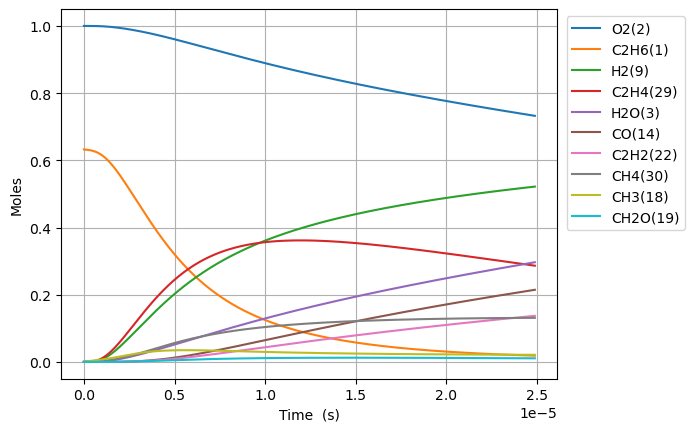

Source data for this figure (header and first rows):
Time (s), Volume (m^3), N2, Ne, C2H6(1), O2(2), H2O(3), C(4), CH(5), CH3(18), C2H5(31), CH4(30), C2H4(29), H(6), H2(9), C2H3(28), C2H2(22), HO2(12), CH3O2(36), C2H5O2(40), OH(8), O(7), CH2O(19), H2O2(13)
0.0, 0.7318, 3.76, 0.0, 0.6325, 1.0, 0.0, 0.0, 0.0, 0.0, 0.0, 0.0, 0.0, 0.0, 0.0, 0.0, 0.0, 0.0, 0.0, 0.0, 0.0, 0.0, 0.0, 0.0
2.5830903269063928e-20, 0.7318, 3.76, 0.0, 0.6325, 1.0, 3.2683200664581033e-44, 4.141588597610806e-57, 1.621294591678834e-36, 2.5494906228250504e-16, 8.03911074896925e-19, 4.95584757586097e-30, 4.534088789005939e-31, 3.461355400525517e-19, 1.0920009912185016e-31, 1.555137370340103e-50, 2.774320938744482e-63, 4.57775534840094e-19, 4.166623679878601e-32, 6.427122791700435e-34, 7.890018741430405e-32, 2.1123749947456237e-25, 6.818520277101533e-32, 6.705615289689103e-34
7.232652915337899e-20, 0.7318, 3.76, 0.0, 0.6325, 1.0, 3.880149878654694e-43, 4.9168939872827895e-56, 9.792619333709458e-36, 7.138573743909976e-16, 2.250951009726331e-18, 2.9933319358199674e-29, 2.7385896285747608e-30, 9.691795121482157e-19, 6.595685986965828e-31, 1.8462590861092354e-49, 6.206044967267013e-62, 1.2817714975522706e-18, 2.516640702643415e-31, 3.88198216619664e-33, 4.765571319822998e-31, 5.914650333942735e-25, 4.118386247369302e-31, 4.050191634972198e-33
1.6531778092200913e-19, 0.7318, 3.76, 0.0, 0.6325, 1.0, 3.809554289435351e-42, 4.827435681923103e-55, 4.714724672556002e-35, 1.6316739986079167e-15, 5.145030879444906e-18, 1.4411604750602822e-28, 1.318513019865688e-29, 2.2152674563438256e-18, 3.17553888247252e-30, 1.8126681189933362e-48, 1.2262099047851007e-60, 2.929763422976653e-18, 1.2116541661038078e-30, 1.8690073078408517e-32, 2.2944174500065114e-30, 1.3519202406956899e-24, 1.9828256965810883e-30, 1.9499929262415604e-32
3.5130028445926943e-19, 0.7318, 3.76, 0.0, 0.6325, 1.0, 3.369507678642533e-41, 4.2698122065632936e-54, 2.059044131384537e-34, 3.4673072470414896e-15, 1.0933190619121116e-17, 6.293926421342521e-28, 5.758292762272741e-29, 4.7074433447521735e-18, 1.3868412588569173e-29, 1.6032844235852083e-47, 2.1819750096174507e-59, 6.225747273825536e-18, 5.2916120733953e-30, 8.162445945607992e-32, 1.0020323801601627e-29, 2.872831213146502e-24, 8.659520751918559e-30, 8.516131417904845e-32
7.2326529153379e-19, 0.7318, 3.76, 0.0, 0.6325, 1.0, 2.832274252369326e-40, 3.5890344600887967e-53, 8.59610392465293e-34, 7.138573743907573e-15, 2.2509510099429763e-17, 2.627590384720665e-27, 2.403973876142628e-28, 9.691795121637382e-18, 5.789789255525272e-29, 1.3476571634070627e-46, 3.680219778553273e-58, 1.2817714975523766e-17, 2.2091438750261632e-29, 3.407660504293165e-31, 4.1832879366929127e-29, 5.91465538944004e-24, 3.615179450918884e-29, 3.5553172265928728e-31
1.467195305682831e-18, 0.7318, 3.76, 0.0, 0.6325, 1.0, 2.322069559008334e-39, 2.9425073316763435e-52, 3.511788936997439e-33, 1.4481106737635495e-14, 4.566214906387197e-17, 1.0734564083210935e-26, 9.821017682330643e-28, 1.9660498675681847e-17, 2.3653178270907002e-28, 1.1048907649876956e-45, 6.044772039454214e-57, 2.600165037892209e-17, 9.025073555179259e-29, 1.3921405052865912e-30, 1.7090096194573704e-28, 1.1998312667594777e-23, 1.4769187661010037e-28, 1.4524630942075724e-30
2.9550553339809133e-18, 0.7318, 3.76, 0.0, 0.6325, 1.0, 1.880472135831116e-38, 2.3829187931961055e-51, 1.419521236856965e-32, 2.916617272507437e-14, 9.196742700805606e-17, 4.3390824333441934e-26, 3.96981237251082e-27, 3.959790578486697e-17, 9.56099283918418e-28, 8.947691883791009e-45, 9.798835969908281e-56, 5.23695211857262e-17, 3.6480790293536668e-28, 5.627254506958158e-30, 6.908090128927958e-28, 2.416566292617488e-23, 5.969941791573253e-28, 5.871088055654687e-30
5.930775390577077e-18, 0.7318, 3.76, 0.0, 0.6325, 1.0, 1.5135675735697277e-37, 1.9179804608221082e-50, 5.707832459369825e-32, 5.85363046998842e-14, 1.8457798295762292e-16, 1.7447259624675127e-25, 1.5962440957204757e-26, 7.947272000762199e-17, 3.844433170103271e-27, 7.201880870373006e-44, 1.5780723270938928e-54, 1.0510526279936427e-16, 1.466876532739116e-27, 2.2626942880639828e-29, 2.7777126579193353e-27, 4.8500506252417636e-23, 2.4004873376327225e-27, 2.3607386851945612e-29
1.1882215503769406e-17, 0.7318, 3.76, 0.0, 0.6325, 1, 1.2145426571192557e-36, 1.5390587010328635e-49, 2.2890961042751177e-31, 1.172765686492322e-13, 3.697990951015513e-16, 6.997131457235224e-25, 6.401652766296891e-26, 1.5922234847067116e-16, 1.5417896478812035e-26, 5.779055857027129e-43, 2.5331555825698494e-53, 2.1057674602675977e-16, 5.8828309718094364e-27, 9.074416112944111e-29, 1.1139870120299297e-26, 9.717076414123336e-23, 9.62702786810203e-27, 9.46761799380704e-29
2.3785095730154064e-17, 0.7318, 3.76, 0.0, 0.6325, 1, 9.731120952711292e-36, 1.2331201064832362e-48, 9.168324271143233e-31, 2.347570965468416e-13, 7.402413203685868e-16, 2.8025022672677832e-24, 2.5640001947458293e-25, 3.1872160546692607e-16, 6.175200525178124e-26, 4.630277210325928e-42, 4.059654033969519e-52, 4.215197124820282e-16, 2.356200856233272e-26, 3.634499637934659e-28, 4.461758573274432e-26, 1.9451356486418598e-22, 3.855832578307249e-26, 3.7919854808414095e-28
4.759085618292338e-17, 0.7318, 3.76, 0.0, 0.6325, 1, 7.790813700326224e-35, 9.87246314821826e-48, 3.669719036444348e-30, 4.697181523377139e-13, 1.4811257748193724e-15, 1.1217312600640035e-23, 1.0262682787347982e-24, 6.377201197400617e-16, 2.4716895150148975e-25, 3.707037219079406e-41, 6.500735870452691e-51, 8.434056453944751e-16, 9.430943854916069e-26, 1.4547470350725677e-27, 1.7858661969539542e-25, 3.8920830609137894e-22, 1.5433378902880326e-25, 1.51778241226876e-27
9.5202377088462e-17, 0.7318, 3.76, 0.0, 0.6325, 1, 6.235018746631819e-34, 7.900978001455968e-47, 1.4683656125967326e-29, 9.396402639020727e-13, 2.9628946993878028e-15, 4.488386162788635e-23, 4.106409916096335e-24, 1.2757171494088372e-15, 9.889977594684948e-25, 2.9667564900574388e-40, 1.0405411216516188e-49, 1.6871775112270084e-15, 3.773605973959485e-25, 5.8208830517178814e-27, 7.145790984679066e-25, 7.786343476709366e-22, 6.175361851807229e-25, 6.073106652185454e-27
1.9042541889953927e-16, 0.7318, 3.76, 0.0, 0.6325, 1, 4.988962312718294e-33, 6.32199410176791e-46, 5.874418552476365e-29, 1.879484486961247e-12, 5.9264326111921e-15, 1.7956467311932143e-22, 1.6428313796529086e-23, 2.551711213236403e-15, 3.956635042492919e-24, 2.3738560589144928e-39, 1.6652046424587396e-48, 3.374721242922634e-15, 1.5096881077821049e-24, 2.328732266362021e-26, 2.858781698571086e-24, 1.5576326673309146e-21, 2.470546856104789e-24, 2.4296381178029073e-26
3.808715025216938e-16, 0.7318, 3.76, 0.0, 0.6325, 1, 3.991548814343674e-32, 5.0580935344803194e-45, 2.3499586309174675e-28, 3.759172932801423e-12, 1.1853508685470439e-14, 7.183171498094418e-22, 6.57186050229953e-23, 5.103699358851598e-15, 1.582782831866391e-23, 1.8992653485626267e-38, 2.664598723839453e-47, 6.749808706436122e-15, 6.039243876925155e-24, 9.315687285997755e-26, 1.1436057462364626e-23, 3.1162142526557195e-21, 9.882991712260975e-24, 9.719343441232042e-26
7.617636697660029e-16, 0.7318, 3.76, 0.0, 0.6325, 1, 3.1933906412731744e-31, 4.0466957735101057e-44, 9.400216764263877e-28, 7.518549823369082e-12, 2.3707661836706082e-14, 2.873385517694533e-21, 2.628851296804266e-22, 1.0207675721922249e-14, 6.331389004557843e-23, 1.5194846999488334e-37, 4.263575596768924e-46, 1.3499983633952042e-14, 2.4157958229497532e-23, 3.7264266240774982e-25, 4.574609119113687e-23, 6.235717207335898e-21, 3.953357548042272e-23, 3.8878955759982485e-25
1.523548004254621e-15, 0.7318, 3.76, 0.0, 0.6325, 1, 2.5547731442117267e-30, 3.237479614329774e-43, 3.760163000883284e-27, 1.5037303600053636e-11, 4.741597214989318e-14, 1.149377590889089e-20, 1.051562014550052e-21, 2.041562873542465e-14, 2.532607168703698e-22, 1.2156170758472265e-36, 6.821896953981111e-45, 2.7000333490939653e-14, 9.663379675821413e-23, 1.4906010402422948e-24, 1.8298808702811364e-22, 1.2484082252907934e-20, 1.58137519229081e-22, 1.5551898707585639e-24
3.047116673231857e-15, 0.7318, 3.76, 0.0, 0.6325, 1, 2.0438427580178688e-29, 2.5900882742289944e-42, 1.5040803360827073e-26, 3.007481113561967e-11, 9.483260881913009e-14, 4.597557129224254e-20, 4.206291660402474e-21, 4.083153591187439e-14, 1.013053205385189e-21, 9.72505941872347e-36, 1.0915181952958639e-43, 5.400103321273795e-14, 3.8653910164134935e-22, 5.9624653278174554e-24, 7.319597888173305e-22, 2.5018248889613983e-20, 6.325565114872348e-22, 6.220822763475302e-24
6.094254011186329e-15, 0.7318, 3.76, 0.0, 0.6325, 1, 1.6350838872942378e-28, 2.0722010671637952e-41, 6.016350628387419e-26, 6.014982613553946e-11, 1.896659463290506e-13, 1.8390322029681548e-19, 1.6825258727712688e-20, 8.166335486255762e-14, 4.052233692927027e-21, 7.780105535032642e-35, 1.7464427867218517e-42, 1.0800243268762696e-13, 1.546164130961759e-21, 2.3849986726191218e-23, 2.9278540056371066e-21, 5.023632835099601e-20, 2.5302389143388733e-21, 2.488341760862057e-23
1.2188528687095273e-14, 0.7318, 3.76, 0.0, 0.6325, 1, 1.3080709562095893e-27, 1.6579548160753863e-40, 2.406545318149758e-25, 1.2029985585052997e-10, 3.793328780346447e-13, 7.35614749929711e-19, 6.73012581339716e-20, 1.6332701115509166e-13, 1.6208978078471918e-20, 6.224121828070448e-34, 2.7943255679056406e-41, 2.160052317625748e-13, 6.184671133830015e-21, 9.540022238060325e-23, 1.1711445474484594e-20, 1.0127147207141625e-19, 1.0120981387719272e-20, 9.953392349067633e-23
2.4377078038913163e-14, 0.7318, 3.76, 0.0, 0.6325, 1, 1.046458261934857e-26, 1.3266682905714835e-39, 9.626185085970028e-25, 2.4059991414111455e-10, 7.586677681885765e-13, 2.9424627250686666e-18, 2.6920579138670774e-19, 3.2665439730508993e-13, 6.483601143874466e-20, 4.9793351424673515e-33, 4.470954339115654e-40, 4.320108304131512e-13, 2.4738707044566963e-20, 3.816016376378907e-22, 4.684583881095588e-20, 2.057376990690971e-19, 4.048397695987406e-20, 3.981361996451945e-22
4.875417674254894e-14, 0.7318, 3.76, 0.0, 0.6325, 1, 8.371671417994208e-26, 1.0618193706446412e-38, 3.8504697408921906e-24, 4.812000261646983e-10, 1.5173416554652633e-12, 1.176985825386458e-17, 1.0768271824812211e-18, 6.533094638668872e-13, 2.593443440953459e-19, 3.983519538086757e-32, 7.153616865220672e-39, 8.640220297170389e-13, 9.895481951082677e-20, 1.526409624082995e-21, 1.8738345314262505e-19, 4.2425391422160397e-19, 1.6193601024322949e-19, 1.5925458065026424e-21
9.75083741498205e-14, 0.7318, 3.76, 0.0, 0.6325, 1, 6.697338198837759e-25, 8.502301285937569e-38, 1.5401829927437334e-23, 9.624002319815251e-10, 3.034705857876727e-12, 4.70794469457312e-17, 4.3073367576334206e-18, 1.3066207740543223e-12, 1.0373787737972693e-18, 3.1868943639225538e-31, 1.1446061094383651e-37, 1.7280444363358555e-12, 3.9581883122170076e-19, 6.1056572616964795e-21, 7.495338809508774e-19, 8.996214125944079e-19, 6.477442424656573e-19, 6.370185214305808e-21
1.950167689643636e-13, 0.7318, 3.76, 0.0, 0.6325, 1, 5.357869281572286e-24, 6.814231212615158e-37, 6.160689804803765e-23, 1.9248005706938226e-09, 6.0694999739943725e-12, 1.8831780942818643e-16, 1.7229563036353115e-17, 2.613248102817659e-12, 4.149524296070489e-18, 2.54964004801246e-30, 1.8314563998770014e-36, 3.4560892816184438e-12, 1.5832709953655527e-18, 2.442276752234967e-20, 2.998134641243689e-18, 2.003696869139914e-18, 2.5909773463260397e-18, 2.5480744613427477e-20
2.9252516377890675e-13, 0.7318, 3.76, 0.0, 0.6325, 1, 1.532015472066206e-23, 1.950807811860713e-36, 1.309140307775216e-22, 2.8872008364847704e-09, 9.10435980126911e-12, 4.001753515418579e-16, 3.661313639994646e-17, 3.9198801401026036e-12, 8.817752086024848e-18, 7.29060658303462e-30, 6.741145839961922e-36, 5.184134158946781e-12, 3.3644442938281165e-18, 5.189858109306846e-20, 6.3710344142909286e-18, 3.2611129730223673e-18, 5.505827066346689e-18, 5.4146584411783905e-20
4.87541953407993e-13, 0.7318, 3.76, 0.0, 0.6325, 1, 7.040569099841215e-23, 8.999491193723647e-36, 3.6193428963232623e-22, 4.812001076381331e-09, 1.5174342299345855e-11, 1.1063671107870615e-15, 1.0122679111208624e-16, 6.53316304982374e-12, 2.437858158297843e-17, 3.35082184798802e-29, 5.187180688834686e-35, 8.64022404179281e-12, 9.301651377257567e-18, 1.4348572805160755e-19, 1.7614022876574513e-17, 6.389309270726409e-18, 1.5221992785283694e-17, 1.4969938406286703e-19
6.630570640741706e-13, 0.7318, 3.76, 0.0, 0.6325, 1, 1.5848244265692961e-22, 2.0309557893446562e-35, 6.444924134154522e-22, 6.544321056677624e-09, 2.0637538860321778e-11, 1.970111957490521e-15, 1.802575621811301e-16, 8.885132883548398e-12, 4.341113715296126e-17, 7.543147570263557e-29, 1.4286407879652373e-34, 1.1750705039904543e-11, 1.6563428843445967e-17, 2.5550723709247306e-19, 3.136533974631544e-17, 9.700135682749627e-18, 2.7105859158505852e-17, 2.6657025064815735e-19
8.385721747403482e-13, 0.7318, 3.76, 0.0, 0.6325, 1, 2.9954200593505305e-22, 3.847669844243344e-35, 1.0060533641120766e-21, 8.276640787584962e-09, 2.6100960148994752e-11, 3.075372436847266e-15, 2.813887526646283e-16, 1.1237118822939532e-11, 6.776556466928316e-17, 1.4257898138219e-28, 3.217890839092551e-34, 1.486118614762768e-11, 2.5855657249895713e-17, 3.9885302665839154e-19, 4.8961712007289975e-17, 1.3535386813532027e-17, 4.2312628398807314e-17, 4.161199217058452e-19
1e-12, 0.7318, 3.76, 0.0, 0.6325, 1, 4.845296247178593e-22, 6.238491560300952e-35, 1.4072298654493829e-21, 9.869919951556135e-09, 3.112606870740655e-11, 4.301748147365801e-15, 3.9360424568648283e-16, 1.3400342432589568e-11, 9.478886044431881e-17, 2.3064491007623926e-28, 5.946860384666003e-34, 1.7722012292681868e-11, 3.6166086726578994e-17, 5.579081917505263e-19, 6.848629424923179e-17, 1.7518426706171624e-17, 5.91857670924338e-17, 5.8205736128658115e-19
1.0140872854065259e-12, 0.7318, 3.76, 0.0, 0.6325, 1, 5.006728972811573e-22, 6.447130856630751e-35, 1.4422392441834388e-21, 1.0008960282918035e-08, 3.156459371601184e-11, 4.408769998288447e-15, 4.033969296595847e-16, 1.3589119976598842e-11, 9.71470962663995e-17, 2.383301394975509e-28, 6.185008750924266e-34, 1.7971667358894933e-11, 3.706584463676747e-17, 5.717884227604589e-19, 7.019014153852664e-17, 1.7866013744917518e-17, 6.06582314590861e-17, 5.96538186183045e-19
1.365117506738881e-12, 0.7318, 3.76, 0.0, 0.6325, 1, 1.0688788141630286e-21, 1.3831954748353495e-34, 2.484787123712701e-21, 1.3473598736361505e-08, 4.249234494464732e-11, 7.595827458992363e-15, 6.950251730787442e-16, 1.8293156981970276e-11, 1.6737447036536663e-16, 5.088689048385828e-28, 1.5995695220609252e-33, 2.419263001757296e-11, 6.386004015398724e-17, 9.85139223936848e-19, 1.2092982585731358e-16, 2.7656966119770978e-17, 1.0450749011238231e-16, 1.0277699730433797e-18
1.7161477280712362e-12, 0.7318, 3.76, 0.0, 0.6325, 1, 1.943638834489202e-21, 2.527288130625101e-34, 3.8031655113318126e-21, 1.6938236319026924e-08, 5.342088083383932e-11, 1.1626172178500066e-14, 1.063829984359605e-15, 2.2997250231871334e-11, 2.5618433699219565e-16, 9.254311717654771e-28, 3.387793355333561e-33, 3.041359305903032e-11, 9.774364829696811e-17, 1.5078695007225702e-18, 1.8509502947699742e-16, 3.9279038127656774e-17, 1.5995915516327946e-16, 1.5731046383107988e-18
2.0671779494035916e-12, 0.7318, 3.76, 0.0, 0.6325, 1, 3.2151559090890386e-21, 4.201333355179257e-34, 5.416072185807861e-21, 2.0402872971851676e-08, 6.435025459989429e-11, 1.6557002196728652e-14, 1.5150516000537194e-15, 2.770140354649699e-11, 3.6483732570229566e-16, 1.5310287460592337e-27, 6.409889021092787e-33, 3.663455650926141e-11, 1.3919740910221623e-16, 2.1474017004681454e-18, 2.6359633961640273e-16, 5.285643785901402e-17, 2.2780019051635915e-16, 2.240281513342845e-18
2.769238392068302e-12, 0.7318, 3.76, 0.0, 0.6325, 1, 7.416333159919726e-21, 9.803613375337037e-34, 9.541995080399169e-21, 2.7332143435585223e-08, 8.621156294137229e-11, 2.9170858330966486e-14, 2.6694248282208187e-15, 3.710989378825699e-11, 6.427922337103848e-16, 3.532610923634666e-27, 1.943231189153687e-32, 4.907648465927998e-11, 2.452411986151434e-16, 3.7834759345386166e-18, 4.644148810216279e-16, 8.598744916021562e-17, 4.013484967884081e-16, 3.947027551872256e-18
3.4712988347330123e-12, 0.7318, 3.76, 0.0, 0.6325, 1, 1.4246880453129678e-20, 1.903208383863408e-33, 1.48642541926596e-20, 3.426141012191175e-08, 1.0807627501790614e-10, 4.544286829650399e-14, 4.1586914238324175e-15, 4.651862811571515e-11, 1.001361649404629e-15, 6.788004694251122e-27, 4.571499574164809e-32, 6.151841447037203e-11, 3.8203645086411596e-16, 5.894100715394303e-18, 7.234723117742015e-16, 1.2706194796079856e-16, 6.252277185693944e-16, 6.1487487297120405e-18
4.875419720062433e-12, 0.7318, 3.76, 0.0, 0.6325, 1, 3.91864997986666e-20, 5.355858625819015e-33, 2.909962309208978e-20, 4.81199321548204e-08, 1.5181591690247035e-10, 8.896863813896086e-14, 8.14284239215068e-15, 6.533682977108102e-11, 1.9605156535024866e-15, 1.868171043603094e-26, 1.7959203907794763e-31, 8.64022790806193e-11, 7.479369124918381e-16, 1.154011874253793e-17, 1.4164183263491375e-15, 2.330576194715124e-16, 1.2240792865898767e-15, 1.2038103749994604e-17
7.683661490721274e-12, 0.7318, 3.76, 0.0, 0.6325, 1, 1.5592934472492577e-19, 2.2321571974065585e-32, 7.193079368934906e-20, 7.58369308600721e-08, 2.393360714044277e-10, 2.199487318175146e-13, 2.0135495159437372e-14, 1.0297616683863069e-10, 4.846989547409429e-15, 7.443102497415264e-26, 1.1950828178971548e-30, 1.361700282639242e-10, 1.848954116697262e-15, 2.853253071247338e-17, 3.501649767853408e-15, 5.404415109518971e-16, 3.02617694642651e-15, 2.976068164022819e-17
1e-11, 0.7318, 3.76, 0.0, 0.6325, 1, 3.6342426018823367e-19, 5.484047872870605e-32, 1.2166306577253202e-19, 9.869885973839215e-08, 3.115668433947351e-10, 3.7206793880710457e-13, 3.4069408405073113e-14, 1.3402538907027824e-10, 8.19955135253185e-15, 1.7373932895754444e-25, 4.194777951028533e-30, 1.7722027239545508e-10, 3.12754541751141e-15, 4.8271016142223754e-17, 5.923387595725994e-15, 8.897138486320131e-16, 5.119120509399994e-15, 5.0343561053850304e-17
1.3300145032038959e-11, 0.7318, 3.76, 0.0, 0.6325, 1, 8.326862249927878e-19, 1.3009740671669427e-31, 2.1500882171304172e-19, 1.3127074682194382e-07, 4.1453985595152e-10, 6.576294367335727e-13, 6.023282541681703e-14, 1.7826658976910313e-10, 1.449331386580798e-14, 3.984912651065755e-25, 1.1844571757703277e-29, 2.357056065642824e-10, 5.527610687347937e-15, 8.532856602518525e-17, 1.0469490285739148e-14, 1.5368132593124853e-15, 9.048042224978991e-15, 8.89822170825538e-17
2.4533112114674328e-11, 0.7318, 3.76, 0.0, 0.6325, 1, 5.361367035579044e-18, 9.774433723134596e-31, 7.30603233535999e-19, 2.421376529537002e-07, 7.656012202609808e-10, 2.2358715194547467e-12, 2.0498744893846758e-13, 3.2889453714164363e-10, 4.928402656664197e-14, 2.578882876951404e-24, 1.4849154748707395e-28, 4.347770835346046e-10, 1.878904147641348e-14, 2.902361119104397e-16, 3.5594019928525603e-14, 5.056130733634837e-15, 3.076247434641972e-14, 3.0253106142428986e-16
3.5766079197309693e-11, 0.7318, 3.76, 0.0, 0.6325, 1, 1.595413776291145e-17, 3.236788846430885e-30, 1.5518219879878239e-18, 3.5300359136854615e-07, 1.1175341697263345e-09, 4.75128366062561e-12, 4.359678411892062e-13, 4.795854251660966e-10, 1.0474473713098951e-13, 7.70439248072694e-24, 5.925056579493154e-28, 6.338489884919815e-10, 3.9919514892820063e-14, 6.169894180382592e-16, 7.563611410927484e-14, 1.0611082764260208e-14, 6.537117100057775e-14, 6.428876192660515e-16
4.699904627994506e-11, 0.7318, 3.76, 0.0, 0.6325, 1, 3.5168272925383287e-17, 7.850546780343924e-30, 2.67825503717002e-18, 4.638685620758292e-07, 1.4703385050918296e-09, 8.203858741929649e-12, 7.533775737639905e-13, 6.303394473938856e-10, 1.8088369451563593e-13, 1.7048704469277765e-23, 1.622256159881586e-27, 8.329213225921082e-10, 6.89146708389276e-14, 1.0657164016986107e-15, 1.3059449633156026e-13, 1.820195120963502e-14, 1.1287410817010042e-13, 1.1100517384982757e-15
5.823201336258042e-11, 0.7318, 3.76, 0.0, 0.6325, 1, 6.564734720223867e-17, 1.600070090680371e-29, 4.10947880091622e-18, 5.74732565085815e-07, 1.8240140198853467e-09, 1.2593588818288853e-11, 1.1574270062893114e-12, 7.811568038130853e-10, 2.777094383662295e-13, 3.194763813101232e-23, 3.617813867136323e-27, 1.0319940870296173e-09, 1.057699991027258e-13, 1.6365490042332449e-15, 2.0046784015702562e-13, 2.7829028519398157e-14, 1.7327125242353392e-13, 1.7040231834985364e-15
8.069794752785116e-11, 0.7318, 3.76, 0.0, 0.6325, 1, 1.7020139129154633e-16, 4.85419207655691e-29, 7.884730631073341e-18, 7.964576680528463e-07, 2.5339778217538125e-09, 2.418448362294509e-11, 2.2262246379271374e-12, 1.082982260300918e-09, 5.334530728676559e-13, 8.347705392632294e-23, 1.2459275544191327e-26, 1.4301409113466646e-09, 2.030444548737791e-13, 3.145018874554083e-15, 3.849544951915915e-13, 5.3192905687629774e-14, 3.327480231217953e-13, 3.2723870643436425e-15
9.999999999999999e-11, 0.7318, 3.76, 0.0, 0.6325, 1, 3.1997130672616533e-16, 1.0248309608956777e-28, 1.2098194072951161e-17, 9.869540920762712e-07, 3.14673856142263e-09, 3.713687160066733e-11, 3.423195123372921e-12, 1.3425057251571007e-09, 8.193458496455605e-13, 1.5796531742403448e-22, 2.8342669206963645e-26, 1.7722180298534507e-09, 3.116896602042457e-13, 4.832330829648227e-15, 5.910964606870712e-13, 8.149251840677061e-14, 5.109582406642091e-13, 5.024985046095625e-15
1.0316388169312189e-10, 0.7318, 3.76, 0.0, 0.6325, 1, 3.508155414178231e-16, 1.1426495501008138e-28, 1.2874189249942248e-17, 1.0181789003538507e-06, 3.247423918842411e-09, 3.9523902487699834e-11, 3.644046953524104e-12, 1.3850633972106864e-09, 8.720445447987616e-13, 1.7336771036276267e-22, 3.191016062960841e-26, 1.8282894710259523e-09, 3.3170673433463596e-13, 5.143452862856041e-15, 6.290854580461834e-13, 8.670509870186982e-14, 5.438011795561666e-13, 5.347977136985168e-15
1.2562981585839263e-10, 0.7318, 3.76, 0.0, 0.6325, 1, 6.298049658258883e-16, 2.3062235441012523e-28, 1.9074296414092622e-17, 1.239896262077671e-06, 3.9643505681593425e-09, 5.861177613731416e-11, 5.412668428501359e-12, 1.6874019005135604e-09, 1.2935568080987262e-12, 3.135928349209808e-22, 6.866133091466179e-26, 2.2264397761580466e-09, 4.917188180660961e-13, 7.632956580945463e-15, 9.328495867669812e-13, 1.283681568661701e-13, 8.064303901942751e-13, 7.930791149333129e-15
1.4809575002366336e-10, 0.7318, 3.76, 0.0, 0.6325, 1, 1.029292229393162e-15, 4.192125501552928e-28, 2.6481535457612765e-17, 1.4616097533125581e-06, 4.684756042734985e-09, 8.144803566842164e-11, 7.53384757563787e-12, 1.989999440373908e-09, 1.7980627392735353e-12, 5.164308823658935e-22, 1.315351022423391e-25, 2.624591836750765e-09, 6.830430561391028e-13, 1.0614621305564599e-14, 1.2962358867780456e-12, 1.7818465888289553e-13, 1.1206353120083495e-12, 1.1020826859587244e-14
1.9302761835420483e-10, 0.7318, 3.76, 0.0, 0.6325, 1, 2.274610333526166e-15, 1.1265956359032455e-27, 4.49039974275831e-17, 1.9050251246538561e-06, 6.135996852081048e-09, 1.3836544786983658e-10, 1.2840619153340918e-11, 2.5959780268861105e-09, 3.0563390161803637e-12, 1.1599832837523597e-21, 3.857440001965891e-25, 3.420901262733432e-09, 1.159483891833198e-12, 1.805858606786905e-14, 2.2018332127195445e-12, 3.02288247427116e-13, 1.9037708947906308e-12, 1.8722554895549965e-14
2.3346629985169213e-10, 0.7318, 3.76, 0.0, 0.6325, 1, 4.022122423719129e-15, 2.3041925386417914e-27, 6.5578696669064e-17, 2.3040857226441387e-06, 7.453994431375866e-09, 2.024099299170321e-10, 1.8839508973266354e-11, 3.1422608390096136e-09, 4.473343745376047e-12, 2.0805797445213806e-21, 8.348258467623136e-25, 4.137585846969394e-09, 1.6950037806141775e-12, 2.6451840836694947e-14, 3.220673023342642e-12, 4.418922695478786e-13, 2.7849783157019216e-12, 2.7388786977373754e-14
2.7390498134917946e-10, 0.7318, 3.76, 0.0, 0.6325, 1, 6.493095949689843e-15, 4.2168247850374095e-27, 9.011199743295945e-17, 2.7031337815767283e-06, 8.783237453270775e-09, 2.785981447714853e-10, 2.6007134201464012e-11, 3.689408023443751e-09, 6.1603674498606985e-12, 3.405951849644535e-21, 1.5974772223960041e-24, 4.8542762697392305e-09, 2.3314099773854993e-12, 3.6455936121381e-14, 4.432525356105664e-12, 6.07954350061524e-13, 3.833285451341657e-12, 3.7698384460741e-14
3.143436628466668e-10, 0.7318, 3.76, 0.0, 0.6325, 1, 9.812591857219161e-15, 7.116572818570869e-27, 1.1848434245727245e-16, 3.1021693019489162e-06, 1.012371619050015e-08, 3.6692970283677936e-10, 3.4353417066205214e-11, 4.237428984725256e-09, 8.117838673728054e-12, 5.218269367317258e-21, 2.7972403724407912e-24, 5.570972587748701e-09, 3.0684909305694314e-12, 4.807690058515682e-14, 5.837329695961975e-12, 8.004906059066669e-13, 5.048690055210115e-12, 4.9651335305217063e-14
3.9522102584164146e-10, 0.7318, 3.76, 0.0, 0.6325, 1, 1.9497327477318296e-14, 1.7136201472153614e-26, 1.8666857046816883e-16, 3.90020272899857e-06, 1.2838341976037935e-08, 5.800212896356335e-10, 5.462160218903254e-11, 5.336129778262511e-09, 1.2845869900334937e-11, 1.0657915055066445e-20, 7.164504663376518e-24, 7.004383136530283e-09, 4.843833520704055e-12, 7.61932772127845e-14, 9.225555572072559e-12, 1.2650530941125728e-12, 7.980782129642775e-12, 7.848725007337342e-14
4.760983888366161e-10, 0.7318, 3.76, 0.0, 0.6325, 1, 3.407655237893241e-14, 3.5111696373797314e-26, 2.699767901713308e-16, 4.698186007763252e-06, 1.5597794193039076e-08, 8.416815721229735e-10, 7.972331201254101e-11, 6.438438222493118e-09, 1.866095957541148e-11, 1.9132285939282795e-20, 1.5416022257967135e-23, 8.437817947574812e-09, 7.01934694681529e-12, 1.1084839331307829e-13, 1.3384876073163788e-11, 1.8357174076484963e-12, 1.1581234989080735e-11, 1.1389643837330905e-13
5.569757518315907e-10, 0.7318, 3.76, 0.0, 0.6325, 1, 5.455004756614268e-14, 6.436410969096559e-26, 3.6825591454324164e-16, 5.4961191422057095e-06, 1.8401995441740685e-08, 1.151907431818698e-09, 1.0973767226946972e-10, 7.54442911772474e-09, 2.5566703147141897e-11, 3.14348085635115e-20, 2.945039504444425e-23, 9.8712774755177e-09, 9.593353175182311e-12, 1.5208902703449045e-13, 1.8314824302601055e-11, 2.5126280807780226e-12, 1.5850027921531656e-11, 1.558788100360547e-13
6.378531148265654e-10, 0.7318, 3.76, 0.0, 0.6325, 1, 8.191702286335742e-14, 1.0880261598973674e-25, 4.813544241557287e-16, 6.294002136280576e-06, 2.1250868534240178e-08, 1.5106957503481682e-09, 1.4474367266721224e-10, 8.654177045114761e-09, 3.356677165929193e-11, 4.8422937584079026e-20, 5.1634453214007064e-23, 1.130476217532626e-08, 1.2564181181955283e-11, 1.9996128727259372e-13, 2.401494141264386e-11, 3.2959367327444425e-12, 2.0787139091229346e-11, 2.0443427775639432e-13
7.187304778215401e-10, 0.7318, 3.76, 0.0, 0.6325, 1, 1.171760849507983e-13, 1.729141543511267e-25, 6.091223502914029e-16, 7.091834993934341e-06, 2.4144336496400048e-08, 1.9180434095930923e-09, 1.8482016435798325e-10, 9.767756364971702e-09, 4.266491099515813e-11, 7.101894988695358e-20, 8.483777762699066e-23, 1.2738272502274256e-08, 1.5930166965481514e-11, 2.5451062216927304e-13, 3.04847765882889e-11, 4.185801989979929e-12, 2.6392545631151982e-11, 2.59562757084052e-13
8.804852038114894e-10, 0.7318, 3.76, 0.0, 0.6325, 1, 2.153621044558852e-13, 3.807599484673256e-25, 9.080737369263099e-16, 8.687350315726958e-06, 3.0064750134662864e-08, 2.8784042790967253e-09, 2.8049937597105805e-10, 1.2006705589021308e-08, 6.417073483950215e-11, 1.3703658754032001e-19, 1.984222788505237e-22, 1.5605371860077922e-08, 2.3840988640477922e-11, 3.8381926196776173e-13, 4.5731835567784255e-11, 6.285869409759271e-12, 3.9608149095809045e-11, 3.895384261521405e-13
9.999999999999999e-10, 0.7318, 3.76, 0.0, 0.6325, 1, 3.15430536231025e-13, 6.2535278319120855e-25, 1.165584625795648e-15, 9.86609086408854e-06, 3.455316621386402e-08, 3.712734632128356e-09, 3.647929483202097e-10, 1.3671367205671982e-08, 8.291042974661101e-11, 2.0785625258413639e-19, 3.394824829855476e-22, 1.772383844823045e-08, 3.06894124904993e-11, 4.968389780757687e-13, 5.897202631341962e-11, 8.112587689670691e-12, 5.1089739950346383e-11, 5.024620485586664e-13
1.0422399298014386e-09, 0.7318, 3.76, 0.0, 0.6325, 1, 3.5708534512435835e-13, 7.349523009280004e-25, 1.2639403881139646e-15, 1.0282665138998071e-05, 3.616262477293476e-08, 4.032965100740224e-09, 3.974033857828071e-10, 1.426186732469303e-08, 9.011561191523038e-11, 2.3819003971458716e-19, 4.0451610252496235e-22, 1.8472579197015533e-08, 3.3312644000728895e-11, 5.403657400929495e-13, 6.405255345934129e-11, 8.814236440565497e-12, 5.549663778806865e-11, 5.458051980498922e-13
... 694 more rows
